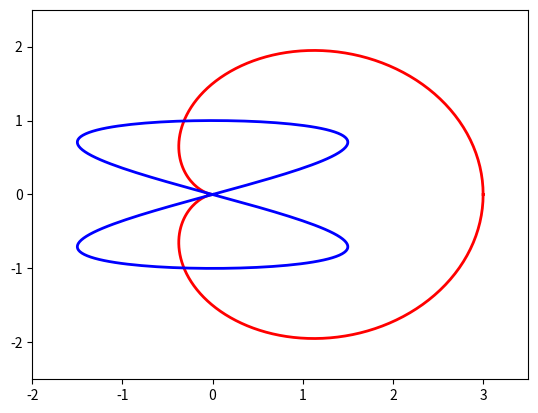

Reproduce this figure in Python.
# _*_ coding: utf-8 _*_
# 程式 13-7 (Python 3 Version)

import matplotlib.pyplot as plt
import numpy as np

a = 1.5
b = 1
degree = np.linspace(0, 2*np.pi, 200)
x1 = a * (1 + np.cos(degree)) * np.cos(degree)
y1 = a * (1 + np.cos(degree)) * np.sin(degree)

x2 = a * np.sin(2*degree)
y2 = b * np.sin(degree)

plt.xlim(-2, 3.5)
plt.ylim(-2.5, 2.5)
plt.plot(x1, y1, color='red', lw=2)
plt.plot(x2, y2, color='blue', lw=2)

#存圖命令
plt.savefig('__temp\mypic.png', format='png', dpi=200)

plt.show()
